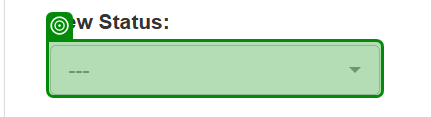
Task: Generate Yearly Report
Workflow: System_UpdateWorkItem

Step 1: get-attribute of the button '---' in window 'ACME System 1' (chrome.exe)

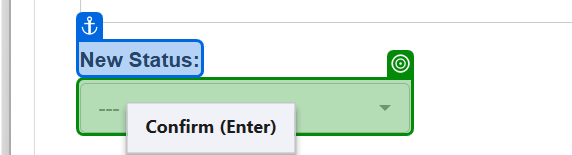
Step 2: select [list_Items(3)] in the button '---' in window 'ACME System 1' (chrome.exe)

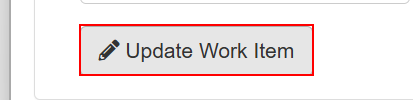
Step 3: type a value into the button
